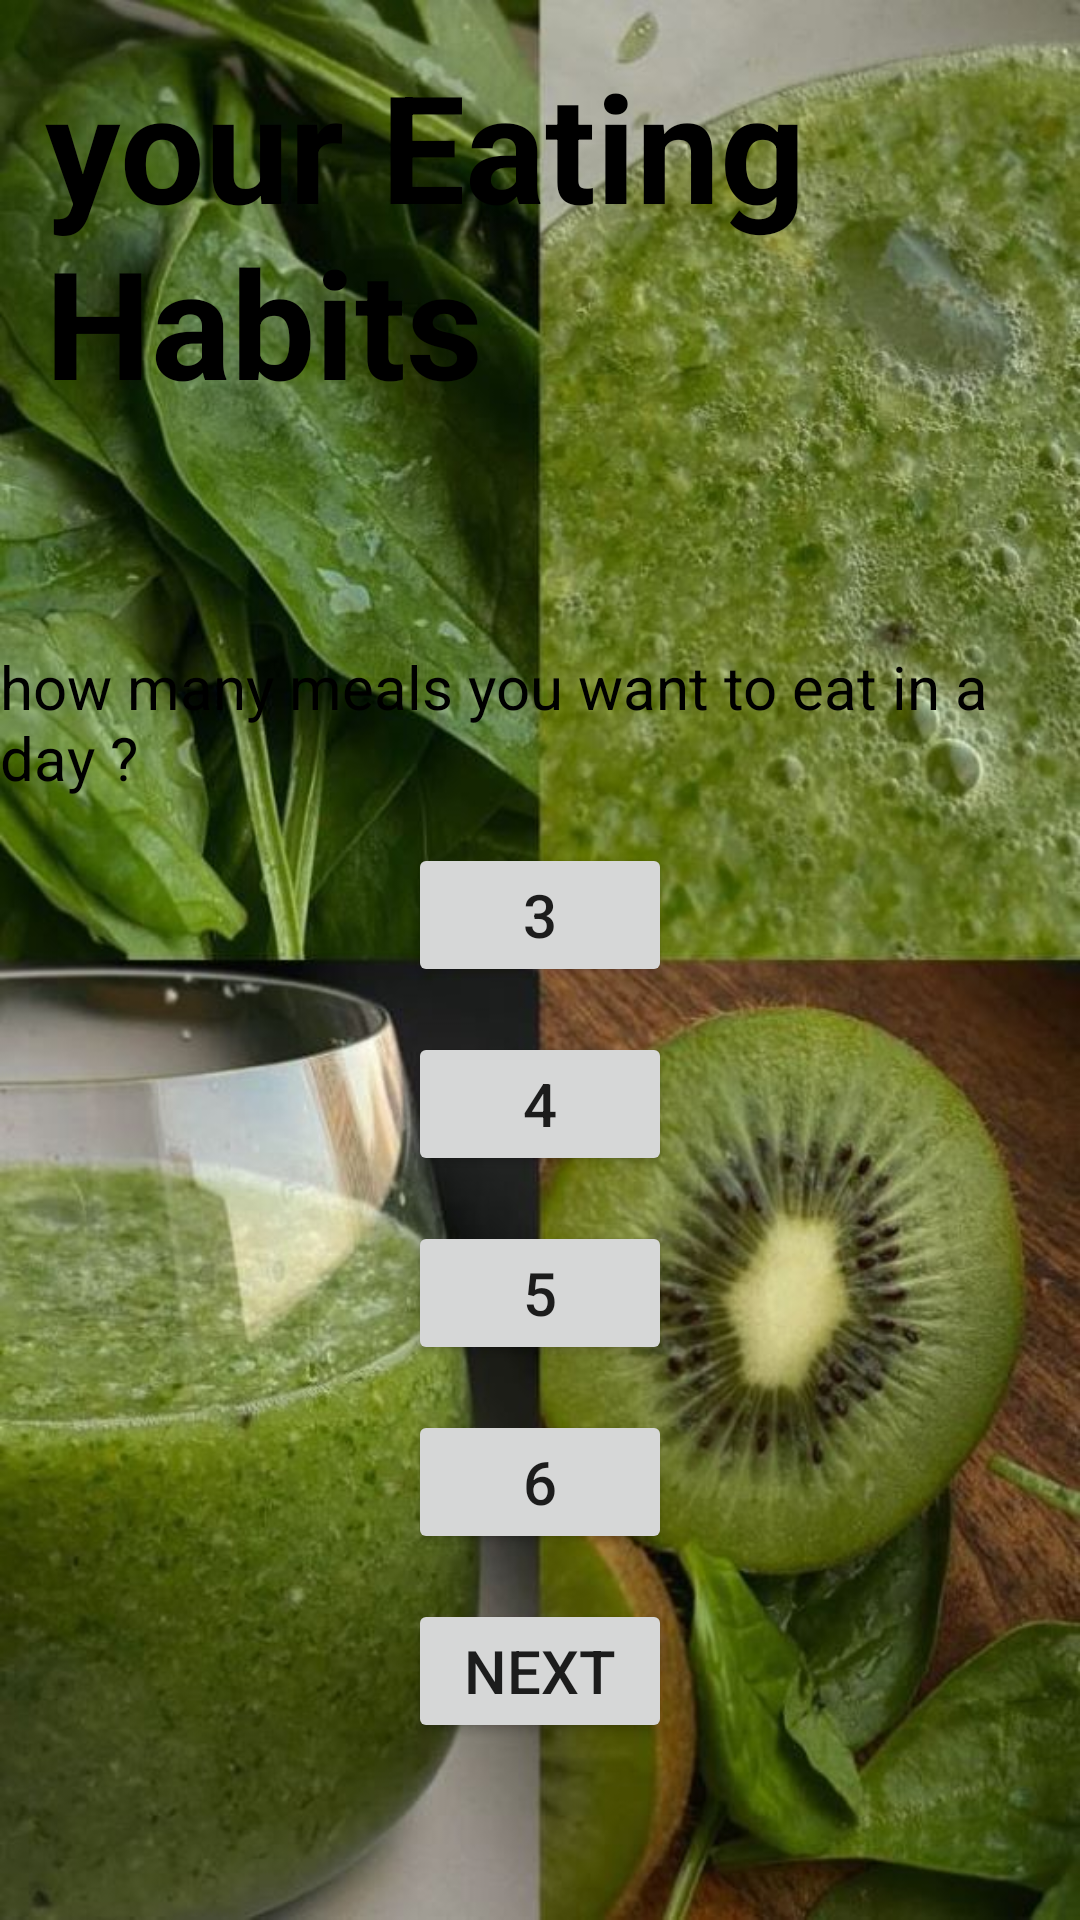

This screen was rendered from an Android layout file. Write that file and the resources it references.
<!-- AndroidManifest.xml: application theme Theme.Nutri -->
<!-- res/layout/activity_eatinghabits.xml -->
<?xml version="1.0" encoding="utf-8"?>
<androidx.constraintlayout.widget.ConstraintLayout xmlns:android="http://schemas.android.com/apk/res/android"
    xmlns:app="http://schemas.android.com/apk/res-auto"
    xmlns:tools="http://schemas.android.com/tools"
    android:layout_width="match_parent"
    android:layout_height="match_parent"
    tools:context=".eatinghabits"
    android:background="@drawable/dowlo">

    <TextView
        android:id="@+id/eathabit"
        android:text="your Eating Habits"
        android:textSize="50dp"
        android:textColor="@color/black"
        android:textStyle="bold"
        android:layout_height="wrap_content"
        android:layout_width="wrap_content"
        app:layout_constraintStart_toStartOf="parent"
        app:layout_constraintEnd_toEndOf="parent"
        tools:ignore="MissingConstraints"
        android:padding="15dp"
        />

    <TextView
        android:id="@+id/question2"
        android:layout_height="wrap_content"
        android:layout_width="wrap_content"
        android:text="how many meals you want to eat in a day ?"
        app:layout_constraintTop_toBottomOf="@+id/eathabit"
        app:layout_constraintEnd_toEndOf="@id/eathabit"
        app:layout_constraintStart_toStartOf="@id/eathabit"
        android:layout_marginTop="60dp"
        android:textSize="20dp"
        android:textColor="@color/black"
        />

    <Button
        android:id="@+id/meals3"
        android:layout_width="wrap_content"
        android:layout_height="wrap_content"
        android:text="3"
        android:textSize="20dp"
        app:layout_constraintTop_toBottomOf="@+id/question2"
        app:layout_constraintStart_toStartOf="parent"
        app:layout_constraintEnd_toEndOf="parent"
        android:layout_marginTop="15dp"
        tools:ignore="MissingConstraints" />
    <Button
        android:id="@+id/meals4"
        android:layout_width="wrap_content"
        android:layout_height="wrap_content"
        android:text="4"
        android:textSize="20dp"
        app:layout_constraintTop_toBottomOf="@+id/meals3"
app:layout_constraintEnd_toEndOf="parent"
        app:layout_constraintStart_toStartOf="parent"
        android:layout_marginTop="15dp"
        tools:ignore="MissingConstraints" />
    <Button
        android:id="@+id/meals5"
        android:layout_width="wrap_content"
        android:layout_height="wrap_content"
        android:text="5"
        android:textSize="20dp"
        app:layout_constraintTop_toBottomOf="@+id/meals4"
        app:layout_constraintEnd_toEndOf="parent"
        app:layout_constraintStart_toStartOf="parent"
        android:layout_marginTop="15dp"
        tools:ignore="MissingConstraints" />
    <Button
        android:id="@+id/meals6"
        android:layout_width="wrap_content"
        android:layout_height="wrap_content"
        android:text="6"
        android:textSize="20dp"
        app:layout_constraintTop_toBottomOf="@+id/meals5"
        app:layout_constraintEnd_toEndOf="parent"
        app:layout_constraintStart_toStartOf="parent"
        android:layout_marginTop="15dp"
        tools:ignore="MissingConstraints" />

    <Button
        android:id="@+id/BtnNext"
        android:layout_width="wrap_content"
        android:layout_height="wrap_content"
        android:text="Next"
        android:textSize="20dp"
        app:layout_constraintTop_toBottomOf="@+id/meals6"
        app:layout_constraintEnd_toEndOf="parent"
        app:layout_constraintStart_toStartOf="parent"
        android:layout_marginTop="15dp"
        tools:ignore="MissingConstraints" />



</androidx.constraintlayout.widget.ConstraintLayout>
<!-- resources referenced by this layout -->
<resources>
  <color name="black">#FF000000</color>
  <!-- drawable dowlo: jpg bitmap (drawable, 104774 bytes) -->
  <style name="Theme.Nutri" parent="Theme.MaterialComponents.DayNight.NoActionBar">
          
          <item name="colorPrimary">@color/purple_500</item>
          <item name="colorPrimaryVariant">@color/purple_700</item>
          <item name="colorOnPrimary">@color/black</item>
          
          <item name="colorSecondary">@color/teal_200</item>
          <item name="colorSecondaryVariant">@color/teal_700</item>
          <item name="colorOnSecondary">@color/black</item>
          
          <item name="android:statusBarColor">?attr/colorPrimaryVariant</item>
          
      </style>
  <color name="purple_500">#127108</color>
  <color name="purple_700">#09470D</color>
  <color name="teal_200">#FF03DAC5</color>
  <color name="teal_700">#FF018786</color>
</resources>
